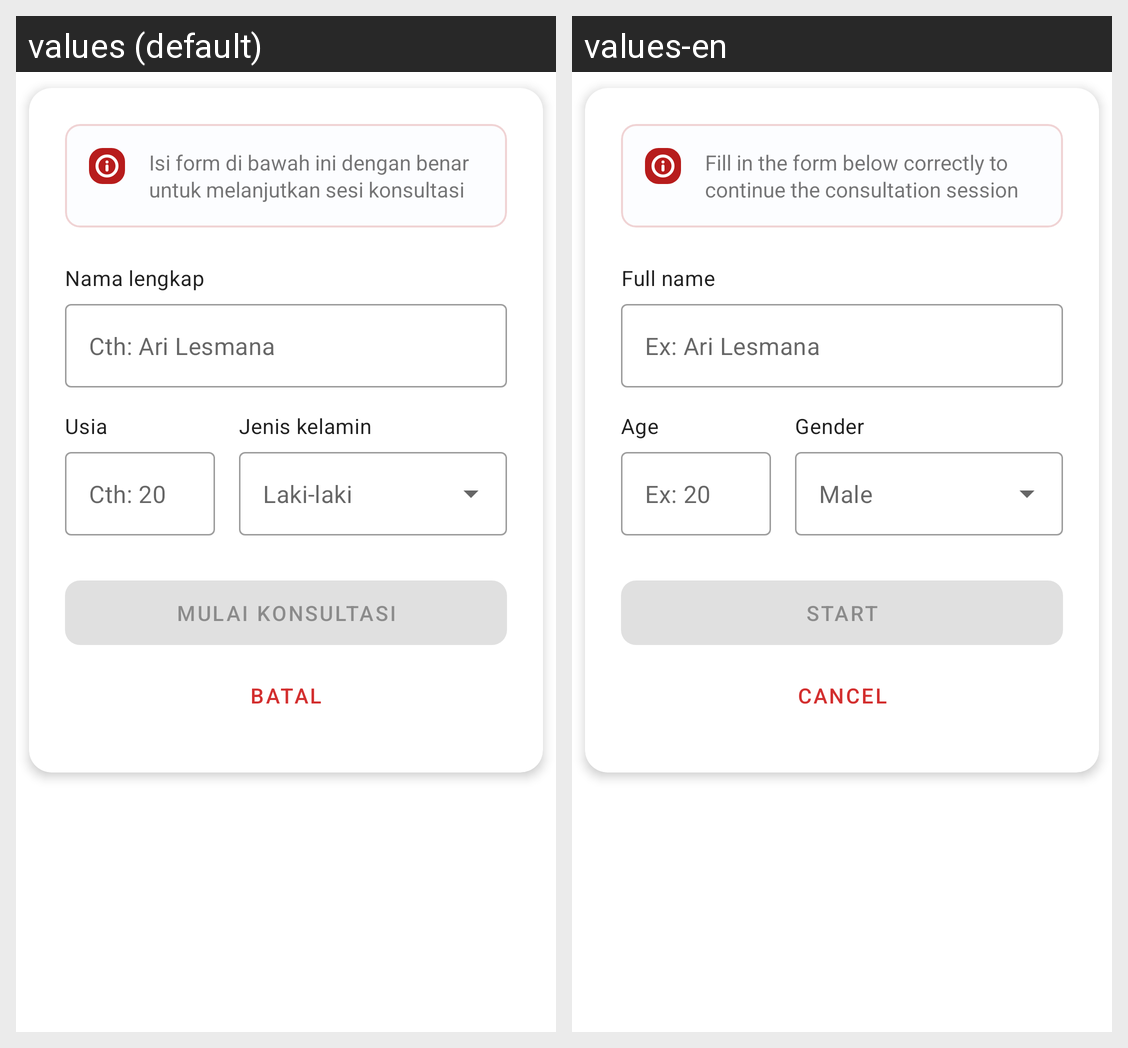

This grid shows one Android layout under two languages. Give, for every string resource on the screen, its name, the default text and each shown locale's text.
Android screen res/layout/custom_dialog.xml rendered under 2 locales, left to right: values (default), values-en. Device: Nexus 5 (rendered at 1080×1920; each locale shown at half size, 540×960, under a caption strip naming it); theme Theme.Sikarma.
Strings drawn on this screen, with the default value and each locale's value (text and hints the layout hard-codes, and strings that could not be matched under every locale, appear in the picture but are not listed):

label_form_alert
  values: Isi form di bawah ini dengan benar untuk melanjutkan sesi konsultasi
  values-en: Fill in the form below correctly to continue the consultation session

title_full_name
  values: Nama lengkap
  values-en: Full name

label_example_name
  values: Cth: Ari Lesmana
  values-en: Ex: Ari Lesmana

title_age
  values: Usia
  values-en: Age

label_example_age
  values: Cth: 20
  values-en: Ex: 20

title_gender
  values: Jenis kelamin
  values-en: Gender

label_male
  values: Laki-laki
  values-en: Male

label_button_start_consultation
  values: Mulai konsultasi
  values-en: Start

label_button_cancel
  values: Batal
  values-en: Cancel
